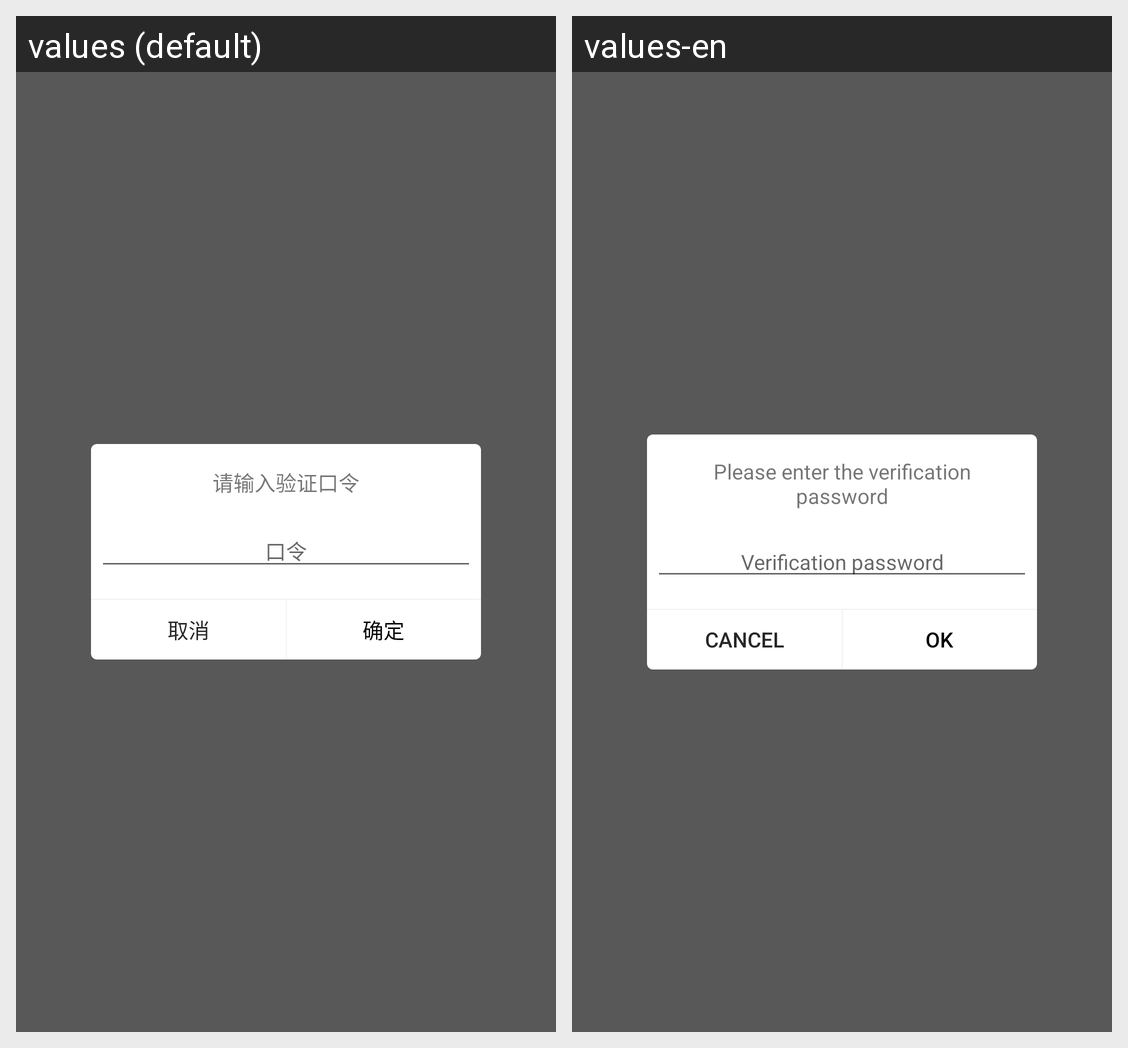

Here is an Android app screen in its default locale and in the app's own translations. Write out the translated-string differences for the strings that appear on this screen.
Android screen res/layout/dialog_edit.xml rendered under 2 locales, left to right: values (default), values-en. Device: Nexus 5 (rendered at 1080×1920; each locale shown at half size, 540×960, under a caption strip naming it); theme AppTheme.
Strings drawn on this screen, with the default value and each locale's value (text and hints the layout hard-codes, and strings that could not be matched under every locale, appear in the picture but are not listed):

txt_please_input_setting_psw
  values: 请输入验证口令
  values-en: Please enter the verification password

txt_input_setting_psw
  values: 口令
  values-en: Verification password

txt_cancel
  values: 取消
  values-en: Cancel

txt_ok
  values: 确定
  values-en: OK
